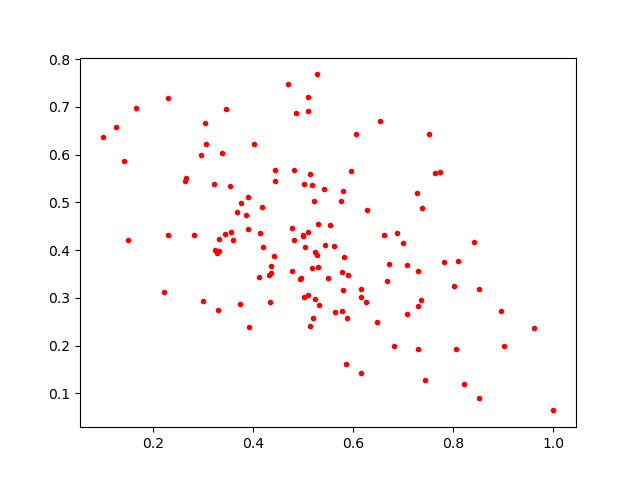

Values plotted in this chart, from the file beside it:
0.73757404, 0.48856127
0.4431, 0.544
0.6472, 0.2501
0.5102, 0.4375
0.7811, 0.3753
0.6812, 0.1982
0.7076, 0.3684
0.6154, 0.3189
0.895, 0.2715
0.1492, 0.4205
0.8088, 0.3761
0.7362, 0.295
0.6669, 0.3343
0.5499, 0.3412
0.6993, 0.4152
0.7427, 0.128
0.496, 0.3418
0.2292, 0.718
0.304, 0.6666
0.9618, 0.2365
0.4358, 0.3669
0.4846, 0.688
0.4698, 0.7472
0.3679, 0.4804
0.58, 0.5242
0.4931, 0.3391
0.5764, 0.503
0.2952, 0.5986
0.5016, 0.5375
0.4116, 0.3428
0.5418, 0.5274
0.5793, 0.3162
0.3295, 0.2752
0.51, 0.3055
0.3853, 0.4725
0.4777, 0.3554
0.2213, 0.3113
0.5282, 0.7678
0.3899, 0.4448
0.5004, 0.4306
0.4986, 0.429
0.773, 0.5639
0.4336, 0.2914
0.5531, 0.4534
0.3317, 0.4225
0.527, 0.3889
0.354, 0.5335
0.2817, 0.4319
0.3369, 0.6034
0.4319, 0.3487
0.5286, 0.3636
0.7522, 0.6429
0.5632, 0.2699
0.2641, 0.5444
0.8521, 0.3182
0.3735, 0.2876
0.2299, 0.4305
0.6722, 0.371
0.8205, 0.1188
0.4017, 0.6217
0.1426, 0.5873
... 69 more rows
